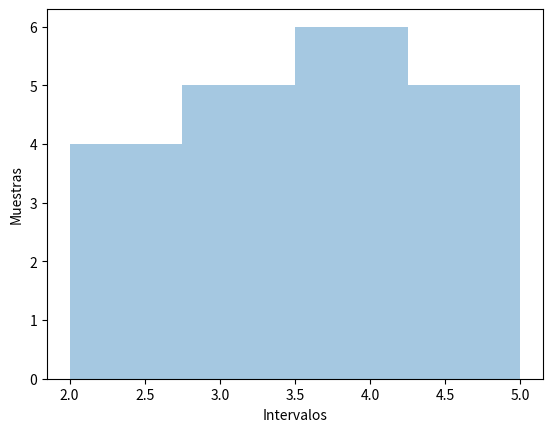

Here is the Python script that generated this plot:
#
# select a distribution from random
# produce random numbers on such a distribution
# 
# zeeAlso
# en.wikipedia.org/wiki/Probability_distribution
#

import matplotlib.pyplot as plt
import seaborn as sns
import numpy as np
a = np.random.binomial(n = 5, p = 0.7, size = 20)
print(a)
sns.distplot(a, hist=True, kde=False)
plt.ylabel('Muestras')
plt.xlabel('Intervalos')
plt.show()